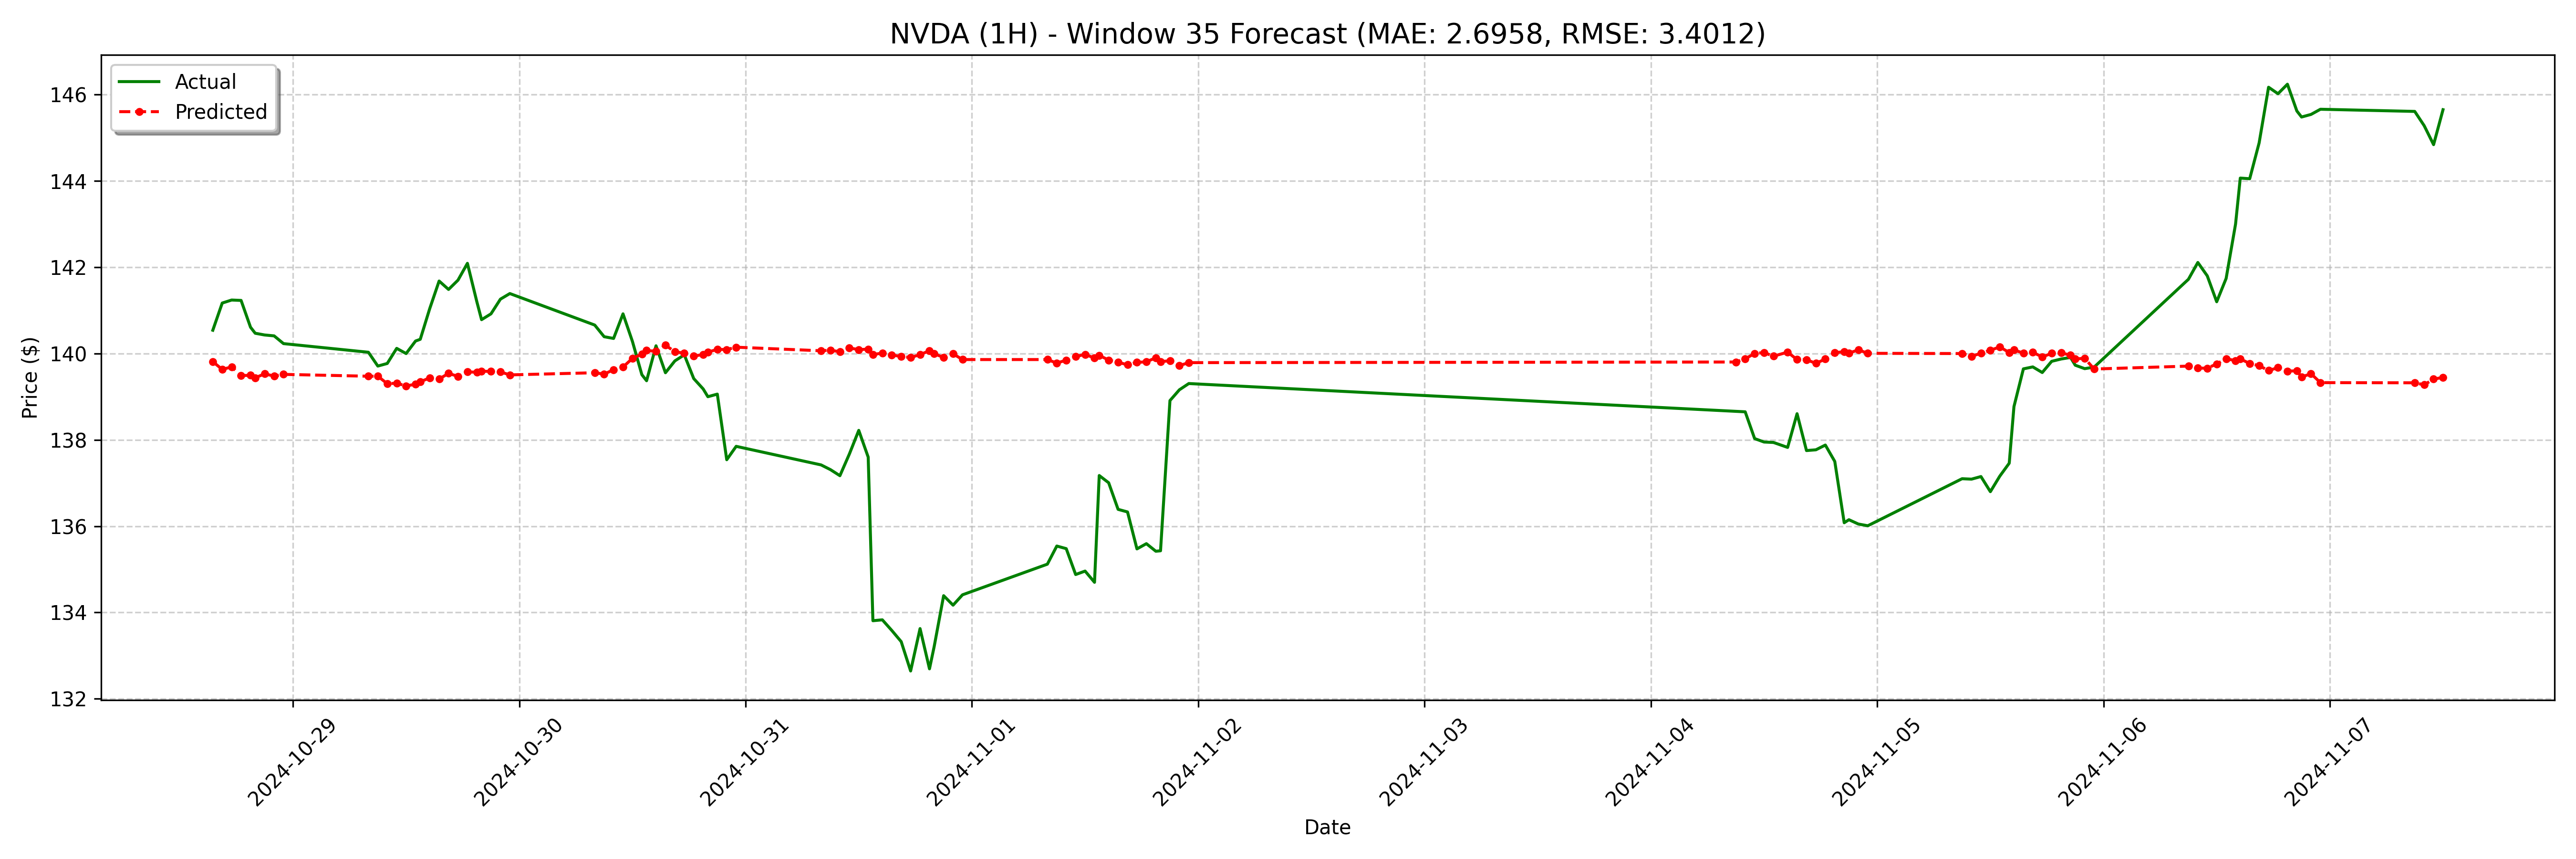

Values plotted in this chart, from the file beside it:
date, actual, forecast
2024-10-28 15:30:00, 140.5, 139.8
2024-10-28 16:30:00, 141.2, 139.6
2024-10-28 17:30:00, 141.2, 139.7
2024-10-28 18:30:00, 141.2, 139.5
2024-10-28 19:30:00, 140.6, 139.5
2024-10-28 20:00:00, 140.5, 139.4
2024-10-28 21:00:00, 140.4, 139.5
2024-10-28 22:00:00, 140.4, 139.5
2024-10-28 23:00:00, 140.2, 139.5
2024-10-29 08:00:00, 140, 139.5
2024-10-29 09:00:00, 139.7, 139.5
2024-10-29 10:00:00, 139.8, 139.3
2024-10-29 11:00:00, 140.1, 139.3
2024-10-29 12:00:00, 140.0, 139.2
2024-10-29 13:00:00, 140.3, 139.3
2024-10-29 13:30:00, 140.3, 139.3
2024-10-29 14:30:00, 141, 139.4
2024-10-29 15:30:00, 141.7, 139.4
2024-10-29 16:30:00, 141.5, 139.5
2024-10-29 17:30:00, 141.7, 139.5
2024-10-29 18:30:00, 142.1, 139.6
2024-10-29 19:30:00, 141.2, 139.6
2024-10-29 20:00:00, 140.8, 139.6
2024-10-29 21:00:00, 140.9, 139.6
2024-10-29 22:00:00, 141.3, 139.6
2024-10-29 23:00:00, 141.4, 139.5
2024-10-30 08:00:00, 140.7, 139.6
2024-10-30 09:00:00, 140.4, 139.5
2024-10-30 10:00:00, 140.3, 139.6
2024-10-30 11:00:00, 140.9, 139.7
2024-10-30 12:00:00, 140.3, 139.9
2024-10-30 13:00:00, 139.5, 140
2024-10-30 13:30:00, 139.4, 140.1
2024-10-30 14:30:00, 140.2, 140.1
2024-10-30 15:30:00, 139.6, 140.2
2024-10-30 16:30:00, 139.8, 140
2024-10-30 17:30:00, 140, 140
2024-10-30 18:30:00, 139.4, 139.9
2024-10-30 19:30:00, 139.2, 140
2024-10-30 20:00:00, 139.0, 140
2024-10-30 21:00:00, 139.1, 140.1
2024-10-30 22:00:00, 137.5, 140.1
2024-10-30 23:00:00, 137.8, 140.1
2024-10-31 08:00:00, 137.4, 140.1
2024-10-31 09:00:00, 137.3, 140.1
2024-10-31 10:00:00, 137.2, 140
2024-10-31 11:00:00, 137.7, 140.1
2024-10-31 12:00:00, 138.2, 140.1
2024-10-31 13:00:00, 137.6, 140.1
2024-10-31 13:30:00, 133.8, 140
2024-10-31 14:30:00, 133.8, 140
2024-10-31 15:30:00, 133.6, 140
2024-10-31 16:30:00, 133.3, 139.9
2024-10-31 17:30:00, 132.6, 139.9
2024-10-31 18:30:00, 133.6, 140
2024-10-31 19:30:00, 132.7, 140.1
2024-10-31 20:00:00, 133.2, 140
2024-10-31 21:00:00, 134.4, 139.9
2024-10-31 22:00:00, 134.2, 140
2024-10-31 23:00:00, 134.4, 139.9
... 68 more rows
